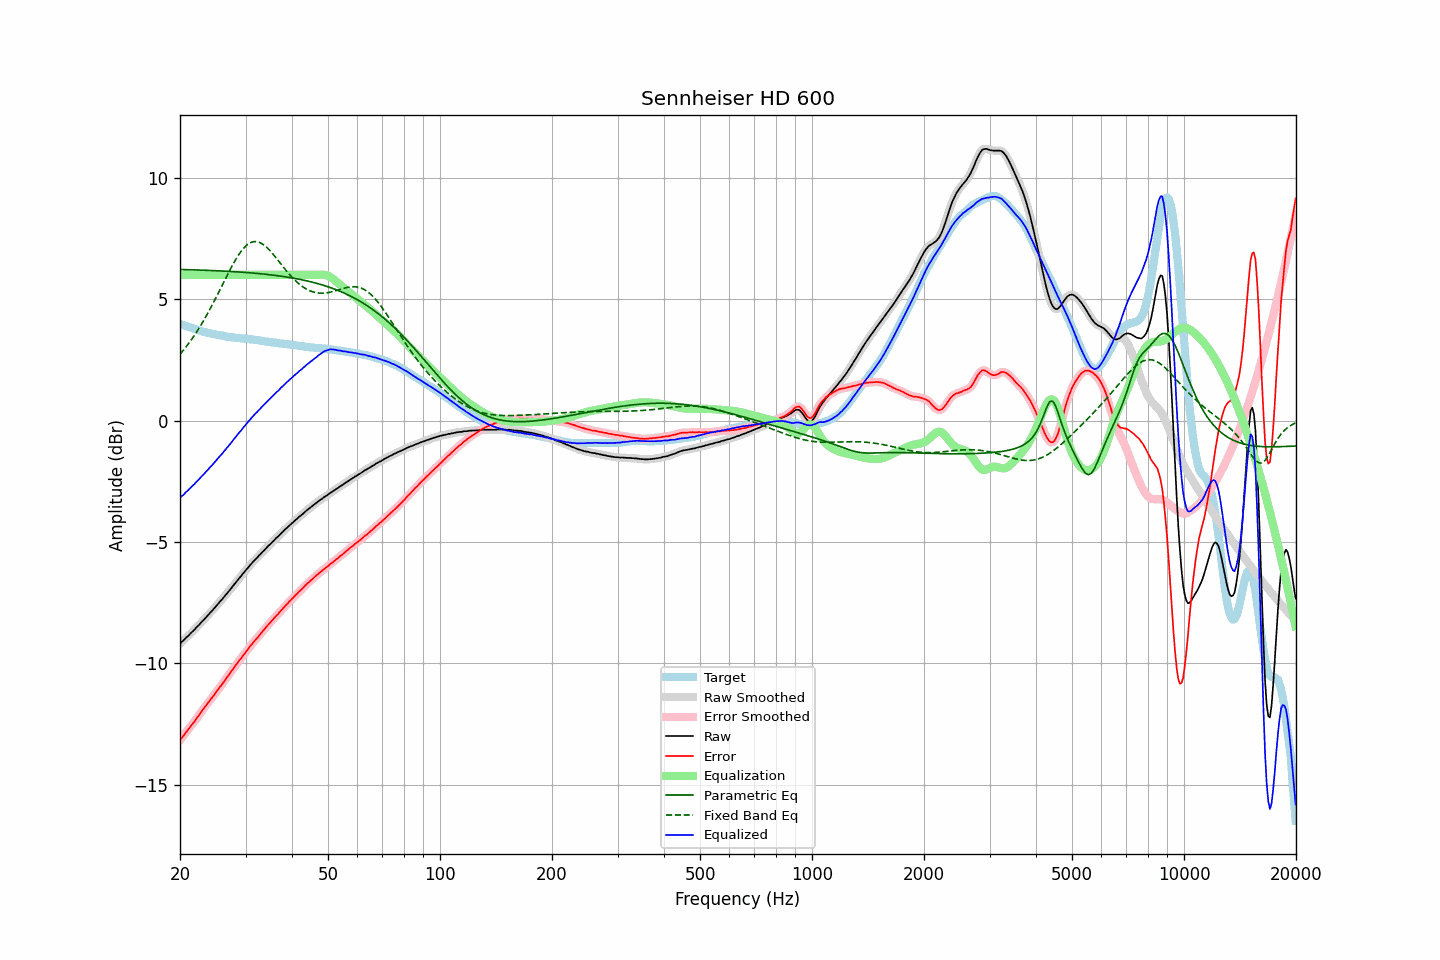

Source data for this figure (header and first rows):
frequency, raw, error, smoothed, error_smoothed, equalization, parametric_eq, fixed_band_eq, equalized_raw, equalized_smoothed, target
20.00, -9.19, -13.17, -9.19, -13.17, 6.00, 6.22, 2.73, -3.19, -3.19, 3.98
20.20, -9.12, -13.08, -9.13, -13.09, 6.00, 6.22, 2.81, -3.12, -3.13, 3.96
20.40, -9.07, -13.00, -9.06, -13.00, 6.00, 6.22, 2.89, -3.07, -3.06, 3.93
20.61, -9.00, -12.91, -9.00, -12.91, 6.00, 6.22, 2.97, -3.00, -3.00, 3.91
20.81, -8.93, -12.82, -8.94, -12.83, 6.00, 6.22, 3.05, -2.93, -2.94, 3.89
21.02, -8.88, -12.74, -8.87, -12.74, 6.00, 6.21, 3.14, -2.88, -2.87, 3.86
21.23, -8.81, -12.65, -8.81, -12.65, 6.00, 6.21, 3.23, -2.81, -2.81, 3.84
21.44, -8.74, -12.56, -8.75, -12.57, 6.00, 6.21, 3.32, -2.74, -2.75, 3.82
21.66, -8.68, -12.48, -8.68, -12.48, 6.00, 6.21, 3.41, -2.68, -2.68, 3.80
21.87, -8.62, -12.40, -8.61, -12.39, 6.00, 6.21, 3.51, -2.62, -2.61, 3.78
22.09, -8.54, -12.30, -8.55, -12.30, 6.00, 6.20, 3.61, -2.54, -2.55, 3.76
22.31, -8.47, -12.21, -8.47, -12.21, 6.00, 6.20, 3.72, -2.47, -2.47, 3.74
22.54, -8.41, -12.12, -8.40, -12.11, 6.00, 6.20, 3.82, -2.41, -2.40, 3.71
22.76, -8.33, -12.02, -8.34, -12.02, 6.00, 6.20, 3.93, -2.33, -2.34, 3.69
22.99, -8.26, -11.93, -8.27, -11.93, 6.00, 6.19, 4.04, -2.26, -2.27, 3.67
23.22, -8.20, -11.85, -8.19, -11.84, 6.00, 6.19, 4.15, -2.20, -2.19, 3.65
23.45, -8.12, -11.76, -8.12, -11.76, 6.00, 6.19, 4.27, -2.12, -2.12, 3.64
23.69, -8.05, -11.67, -8.05, -11.67, 6.00, 6.19, 4.39, -2.05, -2.05, 3.62
23.92, -7.98, -11.58, -7.98, -11.58, 6.00, 6.18, 4.51, -1.98, -1.98, 3.60
24.16, -7.90, -11.48, -7.91, -11.49, 6.00, 6.18, 4.63, -1.90, -1.91, 3.58
24.40, -7.84, -11.41, -7.83, -11.41, 6.00, 6.18, 4.76, -1.84, -1.83, 3.57
24.65, -7.76, -11.32, -7.76, -11.32, 6.00, 6.18, 4.88, -1.76, -1.76, 3.56
24.89, -7.69, -11.23, -7.69, -11.23, 6.00, 6.17, 5.01, -1.69, -1.69, 3.54
25.14, -7.61, -11.14, -7.61, -11.14, 6.00, 6.17, 5.14, -1.61, -1.61, 3.53
25.39, -7.53, -11.05, -7.53, -11.05, 6.00, 6.17, 5.27, -1.53, -1.53, 3.52
25.65, -7.45, -10.96, -7.45, -10.97, 6.00, 6.16, 5.41, -1.45, -1.45, 3.51
25.91, -7.38, -10.88, -7.38, -10.88, 6.00, 6.16, 5.54, -1.38, -1.38, 3.50
26.16, -7.30, -10.79, -7.30, -10.79, 6.00, 6.16, 5.67, -1.30, -1.30, 3.49
26.43, -7.22, -10.69, -7.22, -10.69, 6.00, 6.15, 5.81, -1.22, -1.22, 3.47
26.69, -7.14, -10.60, -7.14, -10.60, 6.00, 6.15, 5.94, -1.14, -1.14, 3.46
26.96, -7.06, -10.51, -7.06, -10.51, 6.00, 6.15, 6.07, -1.06, -1.06, 3.45
27.23, -6.98, -10.42, -6.98, -10.42, 6.00, 6.14, 6.19, -0.98, -0.98, 3.44
27.50, -6.90, -10.33, -6.90, -10.33, 6.00, 6.14, 6.32, -0.90, -0.90, 3.43
27.77, -6.81, -10.23, -6.81, -10.23, 6.00, 6.13, 6.44, -0.81, -0.81, 3.42
28.05, -6.73, -10.14, -6.73, -10.14, 6.00, 6.13, 6.56, -0.73, -0.73, 3.41
28.33, -6.65, -10.05, -6.65, -10.05, 6.00, 6.13, 6.67, -0.65, -0.65, 3.40
28.62, -6.56, -9.96, -6.57, -9.96, 6.00, 6.12, 6.78, -0.56, -0.57, 3.40
28.90, -6.48, -9.87, -6.48, -9.88, 6.00, 6.12, 6.87, -0.48, -0.48, 3.39
29.19, -6.41, -9.80, -6.40, -9.79, 6.00, 6.11, 6.97, -0.41, -0.40, 3.39
29.48, -6.32, -9.70, -6.32, -9.70, 6.00, 6.11, 7.05, -0.32, -0.32, 3.38
29.78, -6.24, -9.62, -6.24, -9.62, 6.00, 6.10, 7.13, -0.24, -0.24, 3.38
30.08, -6.16, -9.53, -6.16, -9.53, 6.00, 6.10, 7.19, -0.16, -0.16, 3.37
30.38, -6.08, -9.45, -6.08, -9.44, 6.00, 6.09, 7.25, -0.08, -0.08, 3.36
30.68, -6.00, -9.35, -6.00, -9.35, 6.00, 6.09, 7.29, -0.00, -0.00, 3.35
30.99, -5.92, -9.26, -5.92, -9.27, 6.00, 6.08, 7.33, 0.08, 0.08, 3.34
31.30, -5.85, -9.19, -5.85, -9.19, 6.00, 6.08, 7.35, 0.15, 0.15, 3.34
31.61, -5.78, -9.11, -5.78, -9.11, 6.00, 6.07, 7.37, 0.22, 0.22, 3.33
31.93, -5.71, -9.03, -5.71, -9.04, 6.00, 6.07, 7.37, 0.29, 0.29, 3.32
32.24, -5.65, -8.97, -5.65, -8.96, 6.00, 6.06, 7.36, 0.35, 0.35, 3.32
32.57, -5.57, -8.88, -5.58, -8.88, 6.00, 6.05, 7.34, 0.43, 0.42, 3.30
32.89, -5.51, -8.80, -5.51, -8.80, 6.00, 6.05, 7.32, 0.49, 0.49, 3.29
33.22, -5.43, -8.71, -5.44, -8.72, 6.00, 6.04, 7.28, 0.57, 0.56, 3.28
33.55, -5.37, -8.64, -5.37, -8.64, 6.00, 6.03, 7.24, 0.63, 0.63, 3.27
33.89, -5.30, -8.56, -5.30, -8.56, 6.00, 6.03, 7.19, 0.70, 0.70, 3.26
34.23, -5.23, -8.48, -5.23, -8.48, 6.00, 6.02, 7.13, 0.77, 0.77, 3.25
34.57, -5.16, -8.40, -5.16, -8.40, 6.00, 6.01, 7.06, 0.84, 0.84, 3.24
34.92, -5.10, -8.33, -5.10, -8.33, 6.00, 6.00, 7.00, 0.90, 0.90, 3.23
35.27, -5.03, -8.25, -5.03, -8.26, 6.00, 6.00, 6.92, 0.97, 0.97, 3.22
35.62, -4.97, -8.19, -4.97, -8.18, 6.00, 5.99, 6.84, 1.03, 1.03, 3.22
35.97, -4.90, -8.10, -4.90, -8.11, 6.00, 5.98, 6.76, 1.10, 1.10, 3.20
... 635 more rows
